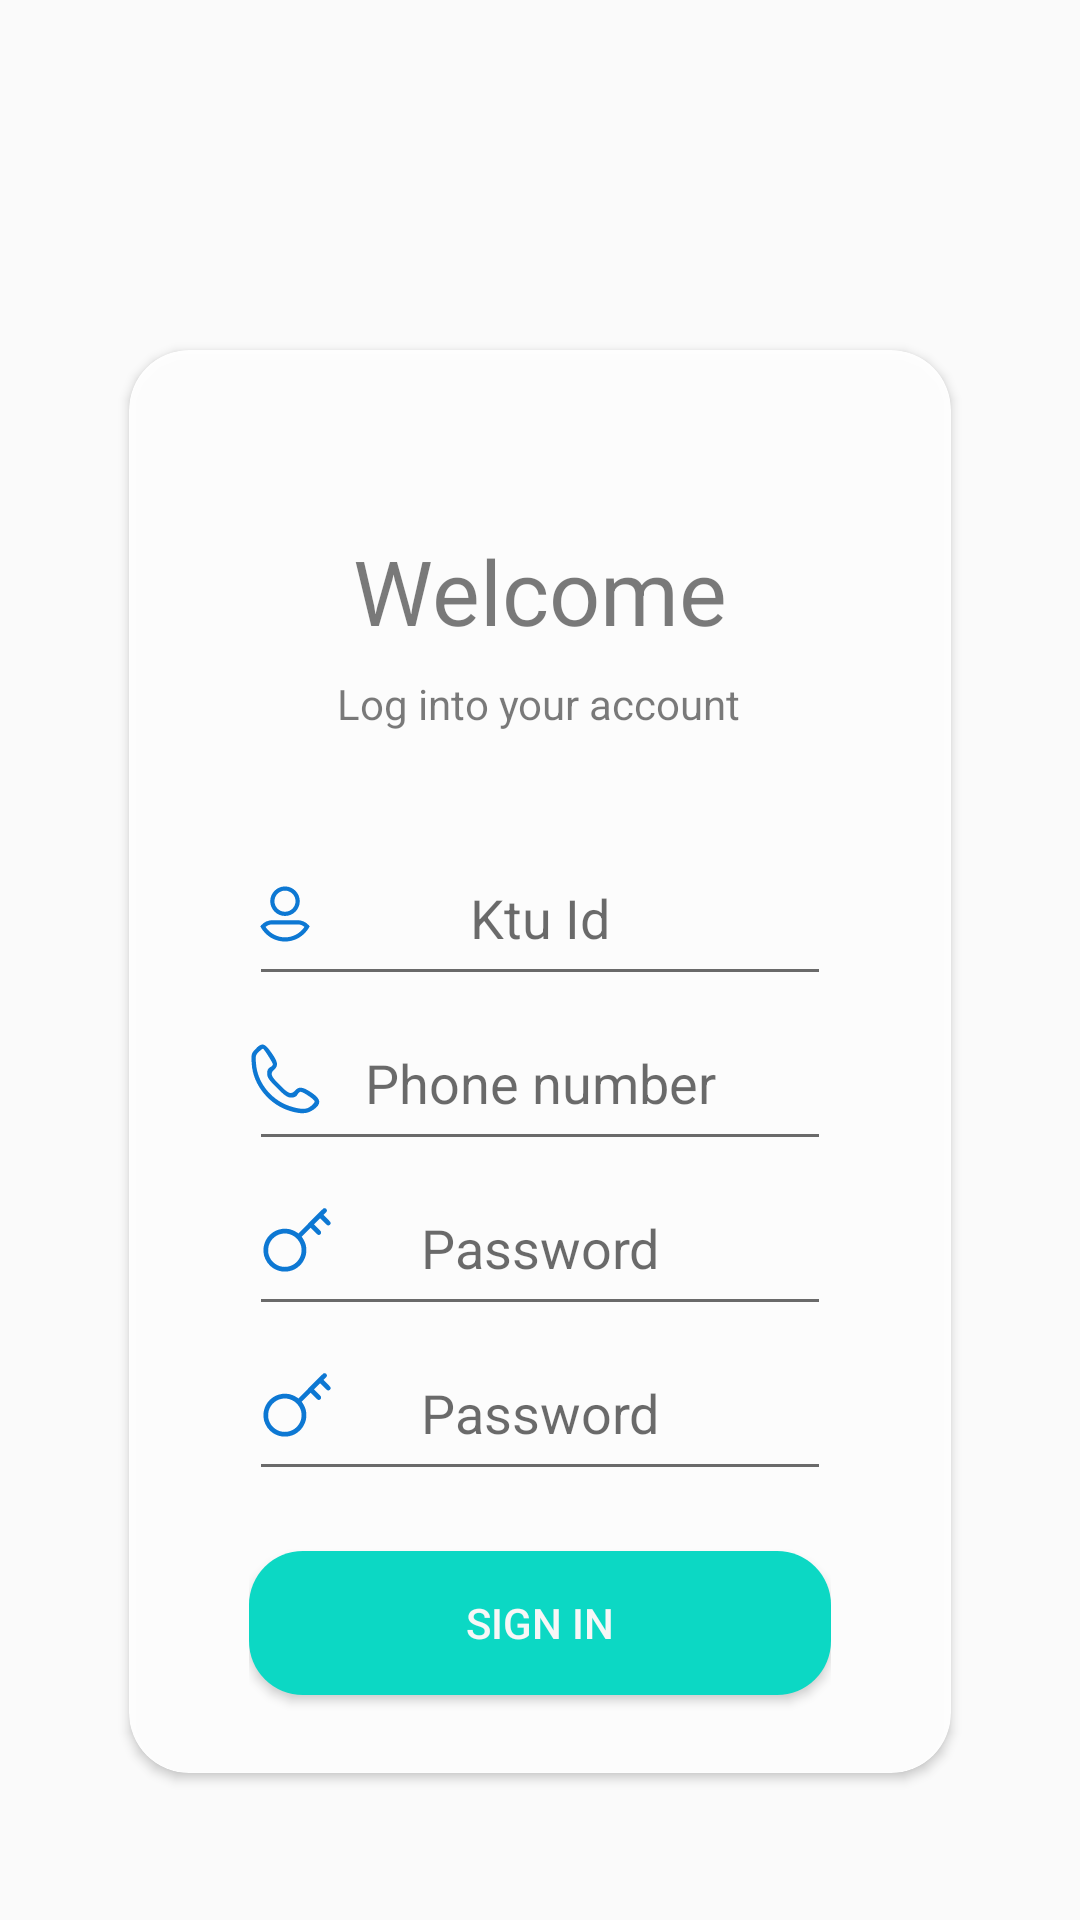

The Android layout XML behind this screen, and the referenced resources:
<!-- AndroidManifest.xml: application theme AppTheme -->
<!-- res/layout/fragment_sign_up.xml -->
<?xml version="1.0" encoding="utf-8"?>
<layout xmlns:android="http://schemas.android.com/apk/res/android"
    xmlns:app="http://schemas.android.com/apk/res-auto"
    xmlns:tools="http://schemas.android.com/tools">

    <data>
        <variable
            name="UserDetails"
            type="com.ch.wit.authentication.UserDetails"
            />
    </data>

    <FrameLayout
        android:layout_width="match_parent"
        android:layout_height="match_parent"
        tools:context=".authentication.SignUpFragment">

        <androidx.cardview.widget.CardView
            android:layout_width="wrap_content"
            android:layout_height="wrap_content"
            android:layout_gravity="center_horizontal|bottom"
            android:layout_marginBottom="40dp"
            android:alpha="0.95"
            app:cardCornerRadius="20dp"
            app:cardUseCompatPadding="true">

            <androidx.constraintlayout.widget.ConstraintLayout
                android:layout_width="wrap_content"
                android:layout_height="wrap_content"
                android:layout_marginLeft="40dp"
                android:layout_marginTop="20dp"
                android:layout_marginRight="40dp"
                android:layout_marginBottom="10dp">




                <TextView
                    android:id="@+id/textView6"
                    android:layout_width="wrap_content"
                    android:layout_height="wrap_content"
                    android:layout_marginTop="40dp"
                    android:text="Welcome"
                    android:textSize="30sp"
                    app:layout_constraintHorizontal_bias="0.502"
                    app:layout_constraintLeft_toLeftOf="parent"
                    app:layout_constraintRight_toRightOf="parent"
                    app:layout_constraintTop_toTopOf="parent" />

                <TextView
                    android:id="@+id/textView5"
                    android:layout_width="wrap_content"
                    android:layout_height="22dp"
                    android:layout_marginTop="8dp"
                    android:text="Log into your account"
                    app:layout_constraintHorizontal_bias="0.496"
                    app:layout_constraintLeft_toLeftOf="parent"
                    app:layout_constraintRight_toRightOf="parent"
                    app:layout_constraintTop_toBottomOf="@+id/textView6" />

                <ImageButton
                    android:id="@+id/imageButton"
                    android:layout_width="wrap_content"
                    android:layout_height="wrap_content"
                    android:background="@android:color/transparent"
                    android:src="@drawable/ic_user"
                    app:layout_constraintBottom_toBottomOf="@+id/id_tv"
                    app:layout_constraintLeft_toLeftOf="@+id/id_tv"
                    app:layout_constraintTop_toTopOf="@+id/id_tv" />
                <EditText
                    android:id="@+id/id_tv"
                    android:layout_width="194dp"
                    android:layout_height="55dp"
                    android:layout_marginTop="30dp"
                    android:hint="Ktu Id"
                    android:inputType="numberSigned"
                    android:textAlignment="center"
                    app:layout_constraintHorizontal_bias="0.0"
                    app:layout_constraintLeft_toLeftOf="parent"
                    app:layout_constraintRight_toRightOf="parent"
                    app:layout_constraintTop_toBottomOf="@+id/textView5" />

                <ImageButton
                    android:layout_width="wrap_content"
                    android:layout_height="wrap_content"
                    android:background="@android:color/transparent"
                    android:src="@drawable/ic_phone"
                    app:layout_constraintBottom_toBottomOf="@+id/phoneNumber_tv"
                    app:layout_constraintLeft_toLeftOf="@+id/phoneNumber_tv"
                    app:layout_constraintTop_toTopOf="@+id/phoneNumber_tv" />



                <EditText
                    android:id="@+id/phoneNumber_tv"
                    android:layout_width="194dp"
                    android:layout_height="55dp"
                    android:hint="Phone number"
                    android:inputType="textPassword"
                    android:textAlignment="center"
                    app:layout_constraintHorizontal_bias="0.0"
                    app:layout_constraintLeft_toLeftOf="parent"
                    app:layout_constraintRight_toRightOf="parent"
                    app:layout_constraintTop_toBottomOf="@+id/id_tv" />


                <ImageView
                    android:layout_width="wrap_content"
                    android:layout_height="wrap_content"
                    android:layout_marginStart="4dp"
                    android:src="@drawable/ic_key"
                    app:layout_constraintBottom_toBottomOf="@+id/password_tv"
                    app:layout_constraintStart_toStartOf="@+id/password_tv"
                    app:layout_constraintTop_toTopOf="@+id/password_tv"
                    app:layout_constraintVertical_bias="0.478" />

                <EditText
                    android:id="@+id/password_tv"
                    android:layout_width="194dp"
                    android:layout_height="55dp"
                    android:hint="Password"
                    android:inputType="textPassword"
                    android:textAlignment="center"
                    app:layout_constraintHorizontal_bias="0.0"
                    app:layout_constraintLeft_toLeftOf="parent"
                    app:layout_constraintRight_toRightOf="parent"
                    app:layout_constraintTop_toBottomOf="@+id/phoneNumber_tv" />
                <ImageView
                    android:id="@+id/imageView2"
                    android:layout_width="wrap_content"
                    android:layout_height="wrap_content"
                    android:layout_marginStart="4dp"
                    android:src="@drawable/ic_key"
                    app:layout_constraintBottom_toBottomOf="@+id/password_tv2"
                    app:layout_constraintStart_toStartOf="@+id/password_tv2"
                    app:layout_constraintTop_toTopOf="@+id/password_tv2"
                    app:layout_constraintVertical_bias="0.478" />

                <EditText
                    android:id="@+id/password_tv2"
                    android:layout_width="194dp"
                    android:layout_height="55dp"
                    android:hint="Password"
                    android:inputType="textPassword"
                    android:textAlignment="center"
                    app:layout_constraintHorizontal_bias="0.0"
                    app:layout_constraintLeft_toLeftOf="parent"
                    app:layout_constraintRight_toRightOf="parent"
                    app:layout_constraintTop_toBottomOf="@+id/password_tv" />

                <Button
                    android:id="@+id/continueBV"
                    android:layout_width="194dp"
                    android:layout_height="wrap_content"
                    android:layout_marginTop="20dp"
                    android:layout_marginBottom="16dp"
                    android:background="@drawable/rounded_corner_background"
                    android:onClick="@{(view) -> UserDetails.action()}"
                    android:text="Sign In"
                    android:textColor="@color/colorSecondary"
                    app:layout_constraintBottom_toBottomOf="parent"
                    app:layout_constraintHorizontal_bias="0.0"
                    app:layout_constraintLeft_toLeftOf="parent"
                    app:layout_constraintRight_toRightOf="parent"
                    app:layout_constraintTop_toBottomOf="@+id/password_tv2" />

                <TextView
                    android:id="@+id/textView"
                    android:layout_width="wrap_content"
                    android:layout_height="20dp"
                    android:layout_marginTop="30dp"
                    android:layout_marginBottom="30dp"
                    android:onClick="signUp"
                    android:text="Been here before?"
                    app:layout_constraintBottom_toTopOf="@+id/id_tv"
                    app:layout_constraintEnd_toStartOf="@+id/logInTV"
                    app:layout_constraintStart_toStartOf="parent"
                    app:layout_constraintTop_toBottomOf="@+id/textView5" />

                <TextView
                    android:id="@+id/logInTV"
                    android:layout_width="wrap_content"
                    android:layout_height="20dp"
                    android:layout_marginTop="30dp"
                    android:layout_marginBottom="30dp"
                    android:onClick="logIn"
                    android:text="LogIn"
                    android:textColor="@color/colorPrimary"
                    android:textStyle="bold"
                    app:layout_constraintBottom_toTopOf="@+id/id_tv"
                    app:layout_constraintEnd_toEndOf="parent"
                    app:layout_constraintStart_toEndOf="@+id/textView"
                    app:layout_constraintTop_toBottomOf="@+id/textView5" />

            </androidx.constraintlayout.widget.ConstraintLayout>

        </androidx.cardview.widget.CardView>
    </FrameLayout>
</layout>
<!-- resources referenced by this layout -->
<resources>
  <color name="colorPrimary">#0474d4</color>
  <color name="colorSecondary">#FAFAFA</color>
  <!-- drawable ic_key (drawable) -->
  <vector android:height="24dp" android:viewportHeight="4850"
      android:viewportWidth="4850" android:width="24dp" xmlns:android="http://schemas.android.com/apk/res/android">
      <path android:fillColor="@color/colorPrimary"
          android:pathData="m0,2685m1900,1775c290,-62 524,-188 726,-391 120,-121 206,-241 280,-394 66,-135 89,-201 122,-348 33,-149 33,-426 0,-576 -44,-197 -108,-347 -222,-520l-62,-94 301,-301 301,-301 237,237c218,216 242,237 280,243 23,4 52,3 65,0 36,-11 86,-53 103,-85 19,-37 19,-113 1,-148 -8,-15 -114,-126 -235,-247 -122,-121 -221,-224 -221,-230 0,-6 90,-100 200,-210l199,-199 23,19c13,11 122,117 243,236 233,230 246,239 321,224 48,-9 111,-68 124,-116 23,-83 11,-101 -243,-356l-231,-233 106,-107c118,-121 136,-155 117,-228 -14,-50 -76,-112 -122,-120 -19,-4 -54,-2 -78,5 -40,10 -114,81 -879,852l-836,841 -74,-50c-166,-112 -349,-192 -530,-234 -113,-26 -364,-36 -495,-19 -636,79 -1143,577 -1241,1215 -26,172 -13,433 29,590 89,326 310,640 575,818 199,133 397,208 667,251 76,11 352,-3 449,-24zM1400,4150c-163,-30 -281,-78 -425,-175 -343,-231 -529,-624 -490,-1037 47,-501 431,-916 929,-1003 96,-17 268,-19 358,-5 450,73 815,407 930,849 49,191 40,435 -24,620 -183,536 -722,852 -1278,751z" android:strokeColor="#00000000"/>
  </vector>
  <!-- drawable ic_phone (drawable) -->
  <vector android:height="24dp" android:viewportHeight="500"
      android:viewportWidth="500" android:width="24dp" xmlns:android="http://schemas.android.com/apk/res/android">
      <path android:fillColor="@color/colorPrimary"
          android:pathData="M295,475c-150,-40 -268,-181 -276,-331 -4,-67 -3,-72 26,-102 43,-47 63,-43 110,24 46,65 50,91 21,118 -31,28 -25,45 37,107 62,63 80,69 108,38 26,-29 53,-25 113,15 67,46 71,79 14,119 -42,29 -80,32 -153,12zM430,438c14,-11 26,-26 26,-32 0,-13 -80,-67 -98,-67 -6,0 -16,9 -22,20 -7,14 -21,20 -43,20 -26,0 -44,-12 -99,-67 -56,-56 -68,-73 -68,-100 0,-22 6,-36 20,-43 11,-6 20,-15 20,-21 0,-8 -46,-83 -67,-108 -2,-3 -15,6 -29,20 -24,22 -26,29 -21,86 11,138 116,262 256,299 67,18 95,17 125,-7z" android:strokeColor="#00000000"/>
  </vector>
  <!-- drawable ic_user (drawable) -->
  <vector xmlns:android="http://schemas.android.com/apk/res/android"
      android:width="24dp"
      android:height="24dp"
      android:viewportWidth="512"
      android:viewportHeight="512">
    <path
        android:fillColor="@color/colorPrimary"
        android:pathData="m256,270c57.897,0 105,-47.103 105,-105s-47.103,-105 -105,-105 -105,47.103 -105,105 47.103,105 105,105zM256,90c41.355,0 75,33.645 75,75s-33.645,75 -75,75 -75,-33.645 -75,-75 33.645,-75 75,-75z"/>
    <path
        android:fillColor="@color/colorPrimary"
        android:pathData="m424.649,335.443c-19.933,-22.525 -48.6,-35.443 -78.649,-35.443h-180c-30.049,0 -58.716,12.918 -78.649,35.443l-7.11,8.035 5.306,9.325c34.817,61.187 100.131,99.197 170.453,99.197s135.636,-38.01 170.454,-99.198l5.306,-9.325zM256,422c-55.736,0 -107.761,-28.197 -138.383,-74.295 13.452,-11.352 30.579,-17.705 48.383,-17.705h180c17.804,0 34.931,6.353 48.383,17.705 -30.622,46.098 -82.647,74.295 -138.383,74.295z"/>
  </vector>
  <!-- drawable rounded_corner_background (drawable) -->
  <?xml version="1.0" encoding="UTF-8"?>
  <shape xmlns:android="http://schemas.android.com/apk/res/android">
      <solid android:color="@color/colorAccent"/>
      <corners android:radius="18dp"/>
  </shape>
  <style name="AppTheme" parent="Theme.Design.Light.NoActionBar">
          <item name="colorAccent">@color/colorPrimaryLight</item>
          <item name="android:windowContentTransitions">true</item>
  
  
  
  
  
  
  
  
      </style>
  <color name="colorPrimaryLight">#2699fb</color>
  <!-- not gathered from this repository: default colours our renderer supplied (Android Studio template values) -->
  <color name="colorAccent">#FF03DAC5</color>
</resources>
